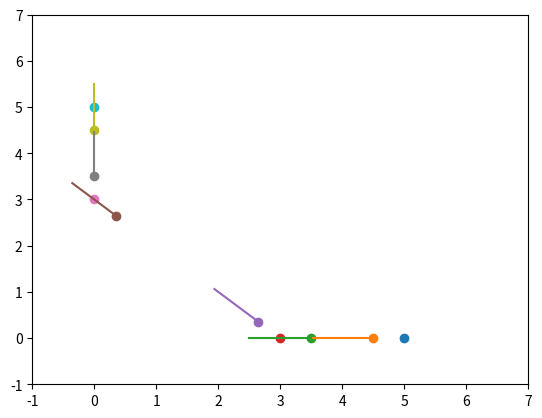
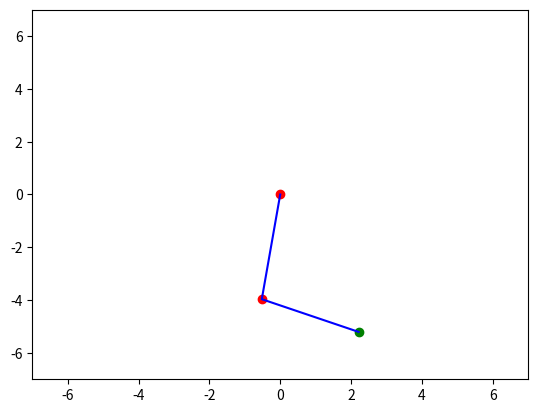

Reproduce these figures in Python, in order.
#!/usr/bin/env python3
# -*- coding: utf-8 -*-
"""
Created on May 28

[redacted]
------------------------------------

Devoir #7
Angular pos, speed and accel for given trajectory
Max speed 1m/s and max accel 1m/s**2
- p1 [5, 0]
- p2 [3, 0]
- p3 [0, 3]
- p4 [0, 5]

"""

import numpy as np
import matplotlib.pyplot as plt


class TwolinkArm():
    def __init__(self, q=[0.92729522, 1.57079633], links=[4, 3], make_plot=True):
        self.make_plot = make_plot
        self.links = links
        self.q = q
        self.k = 1
        self.forward_kinematics()

    def forward_kinematics(self):
        # Compute first joint position
        self.j1 = np.array([self.links[0]*np.sin(self.q[0]), \
                            self.links[0]*np.cos(self.q[0])])
        
        # Compute end effector position 
        self.end_effector = np.array([self.links[0]*np.sin(self.q[0]) \
                               + self.links[1]*np.sin(self.q[0] + self.q[1]), \
                                 self.links[0]*np.cos(self.q[0]) \
                               + self.links[1]*np.cos(self.q[0] + self.q[1])])

    def compute_jacobian(self):
        l1 = self.links[0]
        l2 = self.links[1]
        c1 = np.cos(self.q[0])
        s1 = np.sin(self.q[0])
        c12 = np.cos(self.q[0] + self.q[1])
        s12 = np.sin(self.q[0] + self.q[1])

        # Jacobian
        J = np.array([[ (l1*c1 + l2*c12),  (l2*c12) ], \
                      [ -(l1*s1 + l2*s12), -(l2*s12) ]])
        
        det_J = (l1*c1 + l2*c12)*-(l2*s12) - (l2*c12)*-(l1*s1 + l2*s12)
        
        # Detect singularities and inverse matrix
        assert not det_J == 0
        J_inv = np.linalg.inv(J)

        return J, J_inv

    def inverse_kinematics(self, dr):
        # Jacobian
        J, J_inv = self.compute_jacobian()

        # Find dq
        dq = np.dot(J_inv, dr)

        return dq

    def move_to(self, goal_pos, goal_speed, dt):
        # Jacobian
        J, J_inv = self.compute_jacobian()

        # Update robot position
        target = self.k*(goal_pos - self.end_effector)  + goal_speed
        q_prime = np.dot(J_inv, target)
        self.q = self.q + q_prime*dt
        self.forward_kinematics()
        
        # Update plot
        if self.make_plot:
            self.plot()
            self.print_state()

        return self.q, q_prime

    def plot(self):
        plt.clf()
        plt.axis([-7, 7, -7, 7])
        plt.plot([0, self.j1[0], self.end_effector[0]], \
                 [0, self.j1[1], self.end_effector[1]], color='blue')
        plt.scatter([0, self.j1[0]], [0, self.j1[1]], color='red')
        plt.scatter(self.end_effector[0], self.end_effector[1], color='green')
        plt.draw()
        plt.pause(1)

    def print_state(self):
        print("q: " + str(self.q))
        print("r: " + str(self.end_effector))



t5 = np.sqrt(18) - 2
diag = np.sqrt(0.5)
time = np.array([0, 1, 2, 3, 4, 4+t5, 5+t5, 6+t5, 7+t5, 8+t5])
r_pos = np.array([[5, 0], [4.5, 0], [3.5, 0], [3, 0], [3 - diag/2, diag/2],\
                 [diag/2, 3 - diag/2], [0, 3], [0, 3.5], [0, 4.5], [0, 5]])
r_speed = np.array([[0, 0], [-1, 0], [-1, 0], [0, 0], [-diag, diag],\
                   [-diag, diag], [0, 0], [0, 1], [0, 1], [0, 0]])

robot = TwolinkArm()

plt.figure()
plt.axis([-1, 7, -1, 7])
for t, p, s in zip(time, r_pos, r_speed):
    print(t)
    plt.scatter(p[0], p[1])
    plt.plot([p[0], p[0] + s[0]], [p[1], p[1] + s[1]])
    plt.pause(0.1)

q = []
dq = []
last_t = 0
plt.figure()
for t, p, s in zip(time, r_pos, r_speed):
    dt = t - last_t
    last_t = t
    qi, dqi = robot.move_to(p, s, dt)
plt.show()

